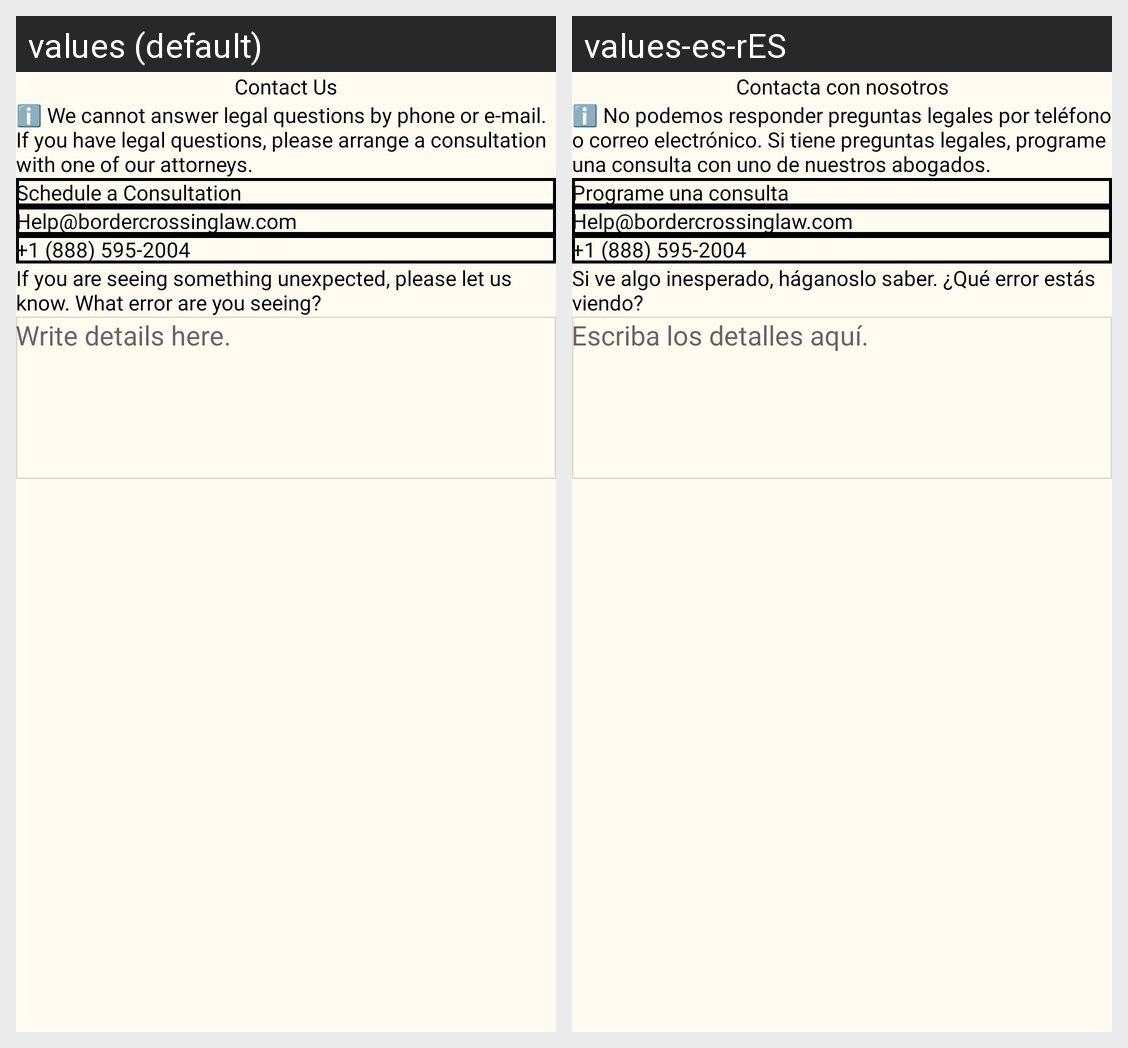

Strings drawn on this Android screen and how each of the app's shown locales translates them:
Android screen res/layout/bugs_report_popup_layout.xml rendered under 2 locales, left to right: values (default), values-es-rES. Device: Nexus 5 (rendered at 1080×1920; each locale shown at half size, 540×960, under a caption strip naming it); theme Theme.OpenBorders.
Strings drawn on this screen, with the default value and each locale's value (text and hints the layout hard-codes, and strings that could not be matched under every locale, appear in the picture but are not listed):

contact_us
  values: Contact Us
  values-es-rES: Contacta con nosotros

we_cannot_answer_legal_questions_by_phone_or_e_mail_if_you_have_legal_questions_please_arrange_a_consultation_with_one_of_our_attorneys
  values: ℹ️ We cannot answer legal questions by phone or e-mail. If you have legal questions, please arrange a consultation with one of our attorneys.
  values-es-rES: ℹ️ No podemos responder preguntas legales por teléfono o correo electrónico. Si tiene preguntas legales, programe una consulta con uno de nuestros abogados.

schedule_consulting
  values: Schedule a Consultation
  values-es-rES: Programe una consulta

help_bordercrossing_law
  values: Help@bordercrossinglaw.com
  values-es-rES: Help@bordercrossinglaw.com

help_phone_no
  values: +1 (888) 595-2004
  values-es-rES: +1 (888) 595-2004  [not translated; the default value is used]

if_you_are_seeing_something_unexpected_please_let_us_know_what_error_are_you_seeing
  values: If you are seeing something unexpected, please let us know. What error are you seeing?
  values-es-rES: Si ve algo inesperado, háganoslo saber. ¿Qué error estás viendo?

write_details_here
  values: Write details here.
  values-es-rES: Escriba los detalles aquí.
